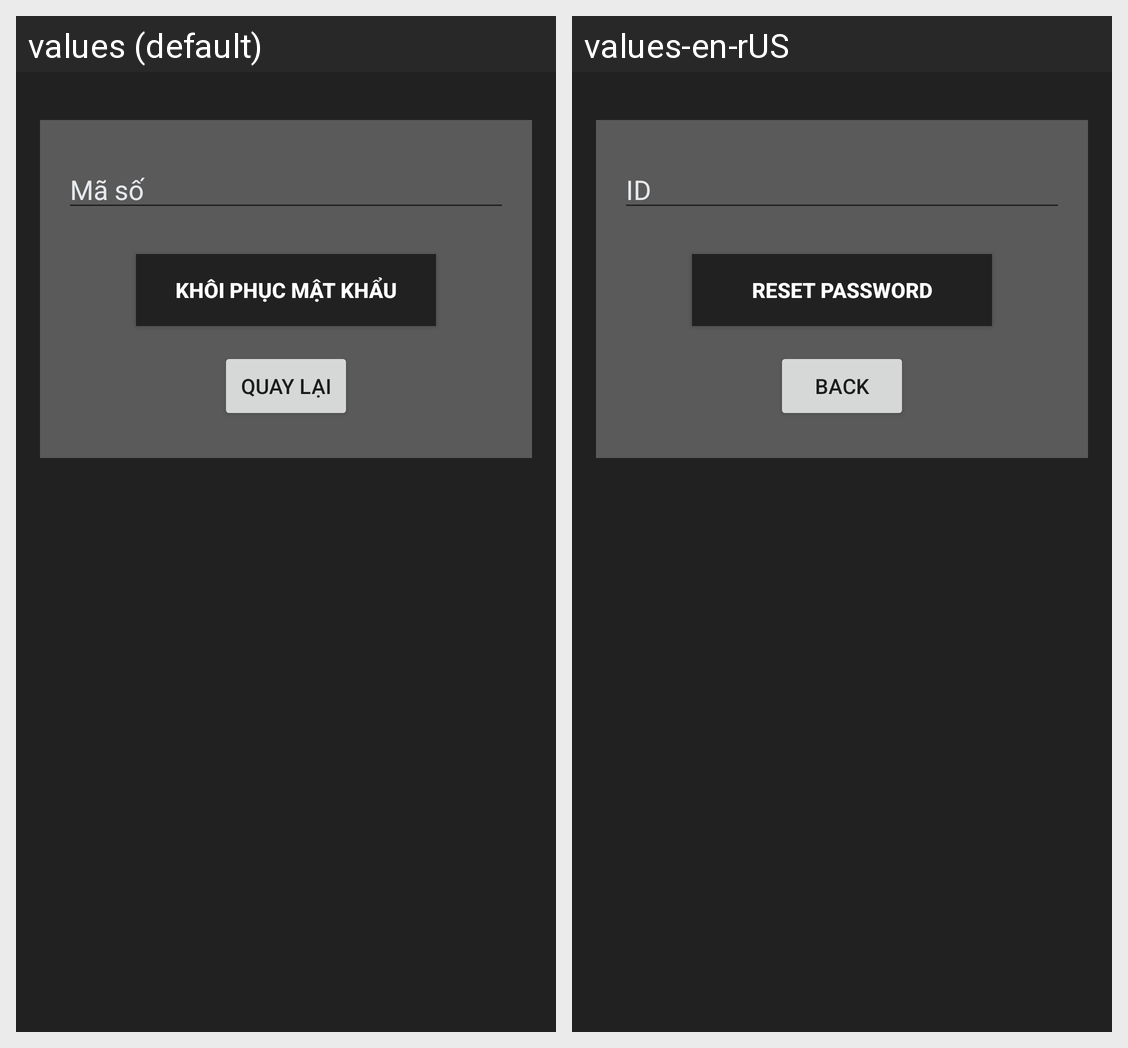

Locale-by-locale string values for the Android screen shown in this grid:
Android screen res/layout/activity_forget_pass.xml rendered under 2 locales, left to right: values (default), values-en-rUS. Device: Nexus 5 (rendered at 1080×1920; each locale shown at half size, 540×960, under a caption strip naming it); theme AppTheme.
Strings drawn on this screen, with the default value and each locale's value (text and hints the layout hard-codes, and strings that could not be matched under every locale, appear in the picture but are not listed):

forget_pass_et_id
  values: Mã số
  values-en-rUS: ID

forget_pass_submit_btn
  values: Khôi phục mật khẩu
  values-en-rUS: Reset password

forget_pass_return_btn
  values: Quay lại
  values-en-rUS: Back
